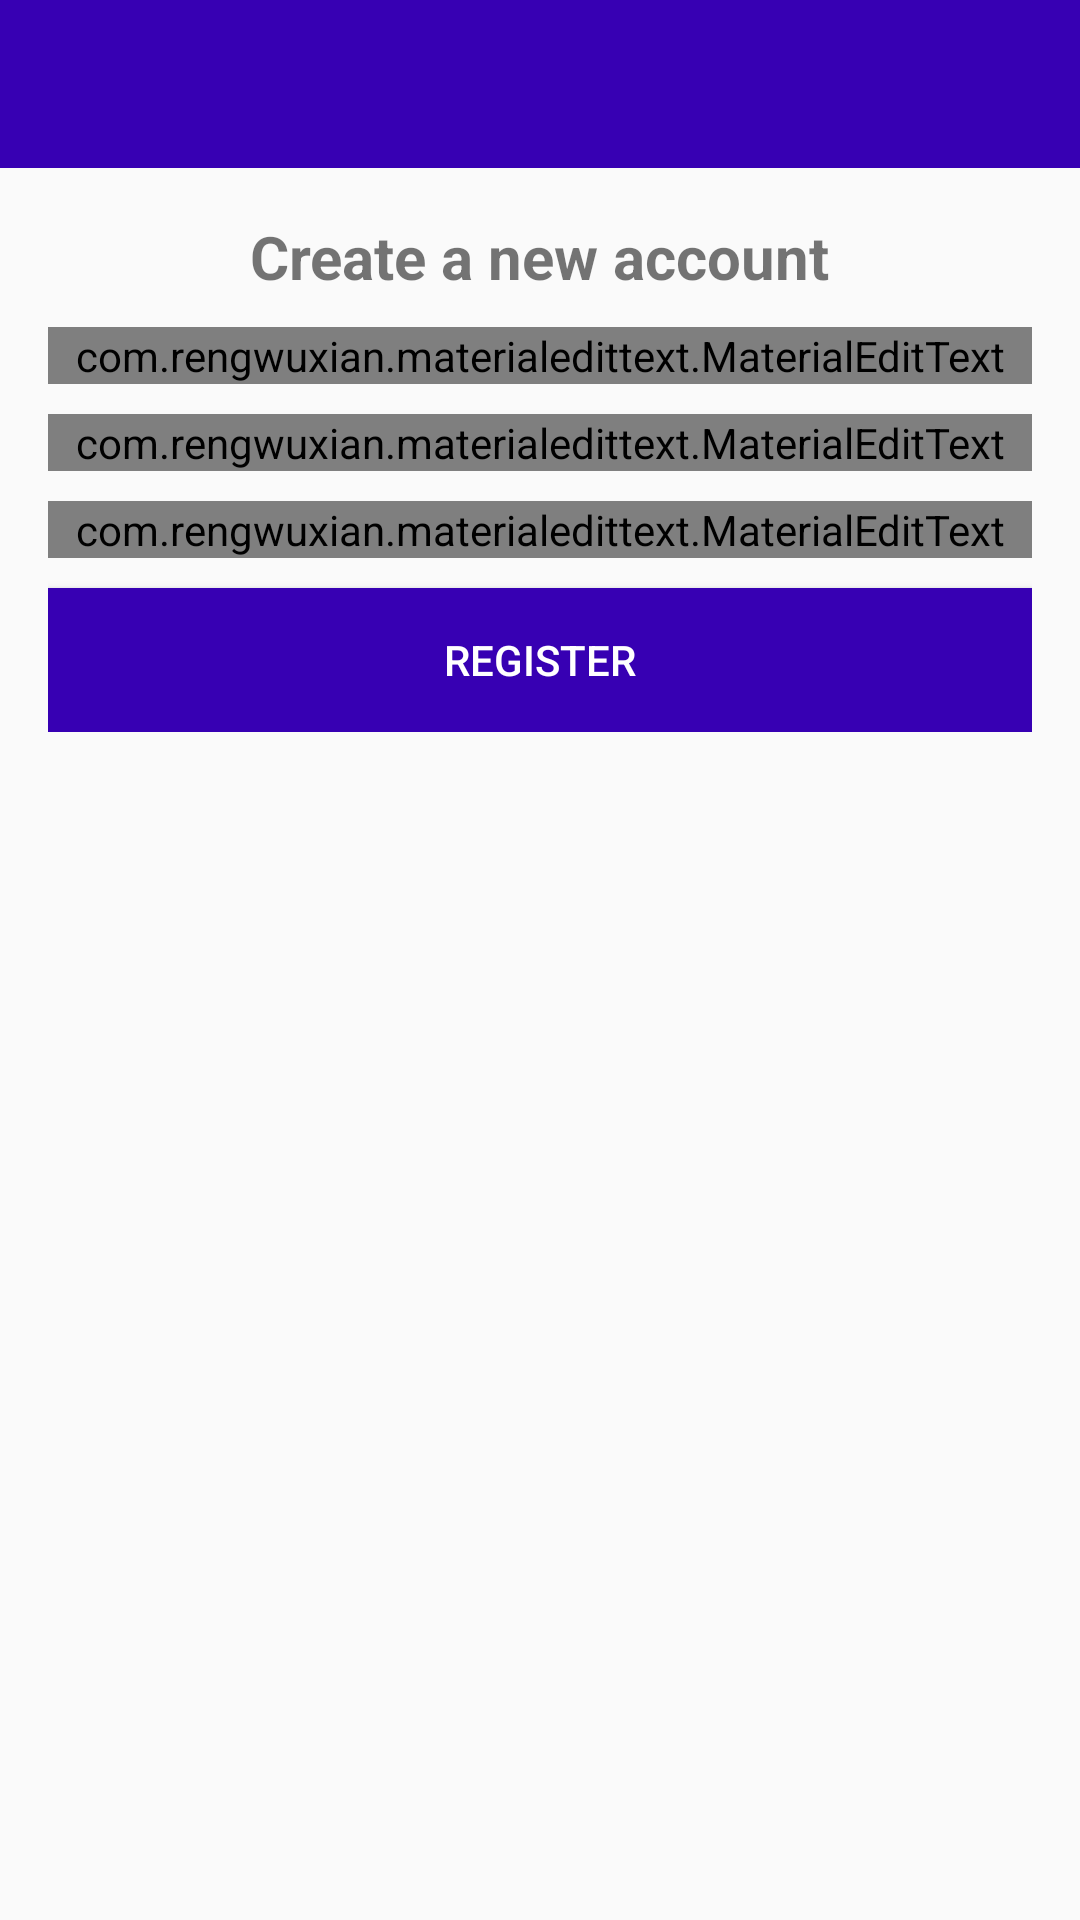

Reconstruct the res/layout file that produces this screen, plus the resources it refers to.
<!-- AndroidManifest.xml: application theme AppTheme -->
<!-- res/layout/activity_register.xml -->
<?xml version="1.0" encoding="utf-8"?>
<RelativeLayout xmlns:android="http://schemas.android.com/apk/res/android"
    xmlns:app="http://schemas.android.com/apk/res-auto"
    xmlns:tools="http://schemas.android.com/tools"
    android:layout_width="match_parent"
    android:layout_height="match_parent"
    tools:context=".RegisterActivity">

    <include
        android:id="@+id/toolbar"
        layout="@layout/bar_layout"/>

    <LinearLayout
        android:layout_width="match_parent"
        android:orientation="vertical"
        android:gravity="center_horizontal"
        android:layout_below="@id/toolbar"
        android:padding="16dp"
        android:layout_height="wrap_content">

        <TextView
            android:layout_width="wrap_content"
            android:layout_height="wrap_content"
            android:text="Create a new account"
            android:textSize="20sp"
            android:textStyle="bold"/>

        <com.rengwuxian.materialedittext.MaterialEditText
            android:layout_width="match_parent"
            android:layout_height="wrap_content"
            android:id="@+id/username"
            android:layout_marginTop="10dp"
            app:met_floatingLabel="normal"
            android:hint="Username"/>

        <com.rengwuxian.materialedittext.MaterialEditText
            android:layout_width="match_parent"
            android:layout_height="wrap_content"
            android:id="@+id/email"
            android:inputType="textEmailAddress"
            android:layout_marginTop="10dp"
            app:met_floatingLabel="normal"
            android:hint="Eamil"/>

        <com.rengwuxian.materialedittext.MaterialEditText
            android:layout_width="match_parent"
            android:layout_height="wrap_content"
            android:id="@+id/password"
            android:inputType="textPassword"
            android:layout_marginTop="10dp"
            app:met_floatingLabel="normal"
            android:hint="Password"/>

        <Button
            android:layout_width="match_parent"
            android:layout_height="wrap_content"
            android:text="register"
            android:id="@+id/btn_register"
            android:background="@color/colorPrimaryDark"
            android:layout_marginTop="10dp"
            android:textColor="#fff"/>

    </LinearLayout>

</RelativeLayout>
<!-- res/layout/bar_layout.xml (included above) -->
<?xml version="1.0" encoding="utf-8"?>
<android.support.v7.widget.Toolbar
    xmlns:app="http://schemas.android.com/apk/res-auto"
    xmlns:android="http://schemas.android.com/apk/res/android" android:layout_width="match_parent"
    android:layout_height="wrap_content"
    android:id="@+id/toolbar"
    android:background="@color/colorPrimaryDark"
    android:theme="@style/Base.ThemeOverlay.AppCompat.Dark.ActionBar"
    app:popupTheme="@style/MenuStyle">

</android.support.v7.widget.Toolbar>
<!-- resources referenced by this layout -->
<resources>
  <style name="MenuStyle" parent="Theme.AppCompat.Light">
          <item name="android:background">@android:color/white</item>
      </style>
  <style name="AppTheme" parent="Theme.AppCompat.Light.NoActionBar">
          
          <item name="colorPrimary">@color/colorPrimary</item>
          <item name="colorPrimaryDark">@color/colorPrimaryDark</item>
          <item name="colorAccent">@color/colorAccent</item>
      </style>
  <!-- not gathered from this repository: default colours our renderer supplied (Android Studio template values) -->
  <color name="colorPrimary">#FF6200EE</color>
  <color name="colorPrimaryDark">#FF3700B3</color>
  <color name="colorAccent">#FF03DAC5</color>
</resources>
